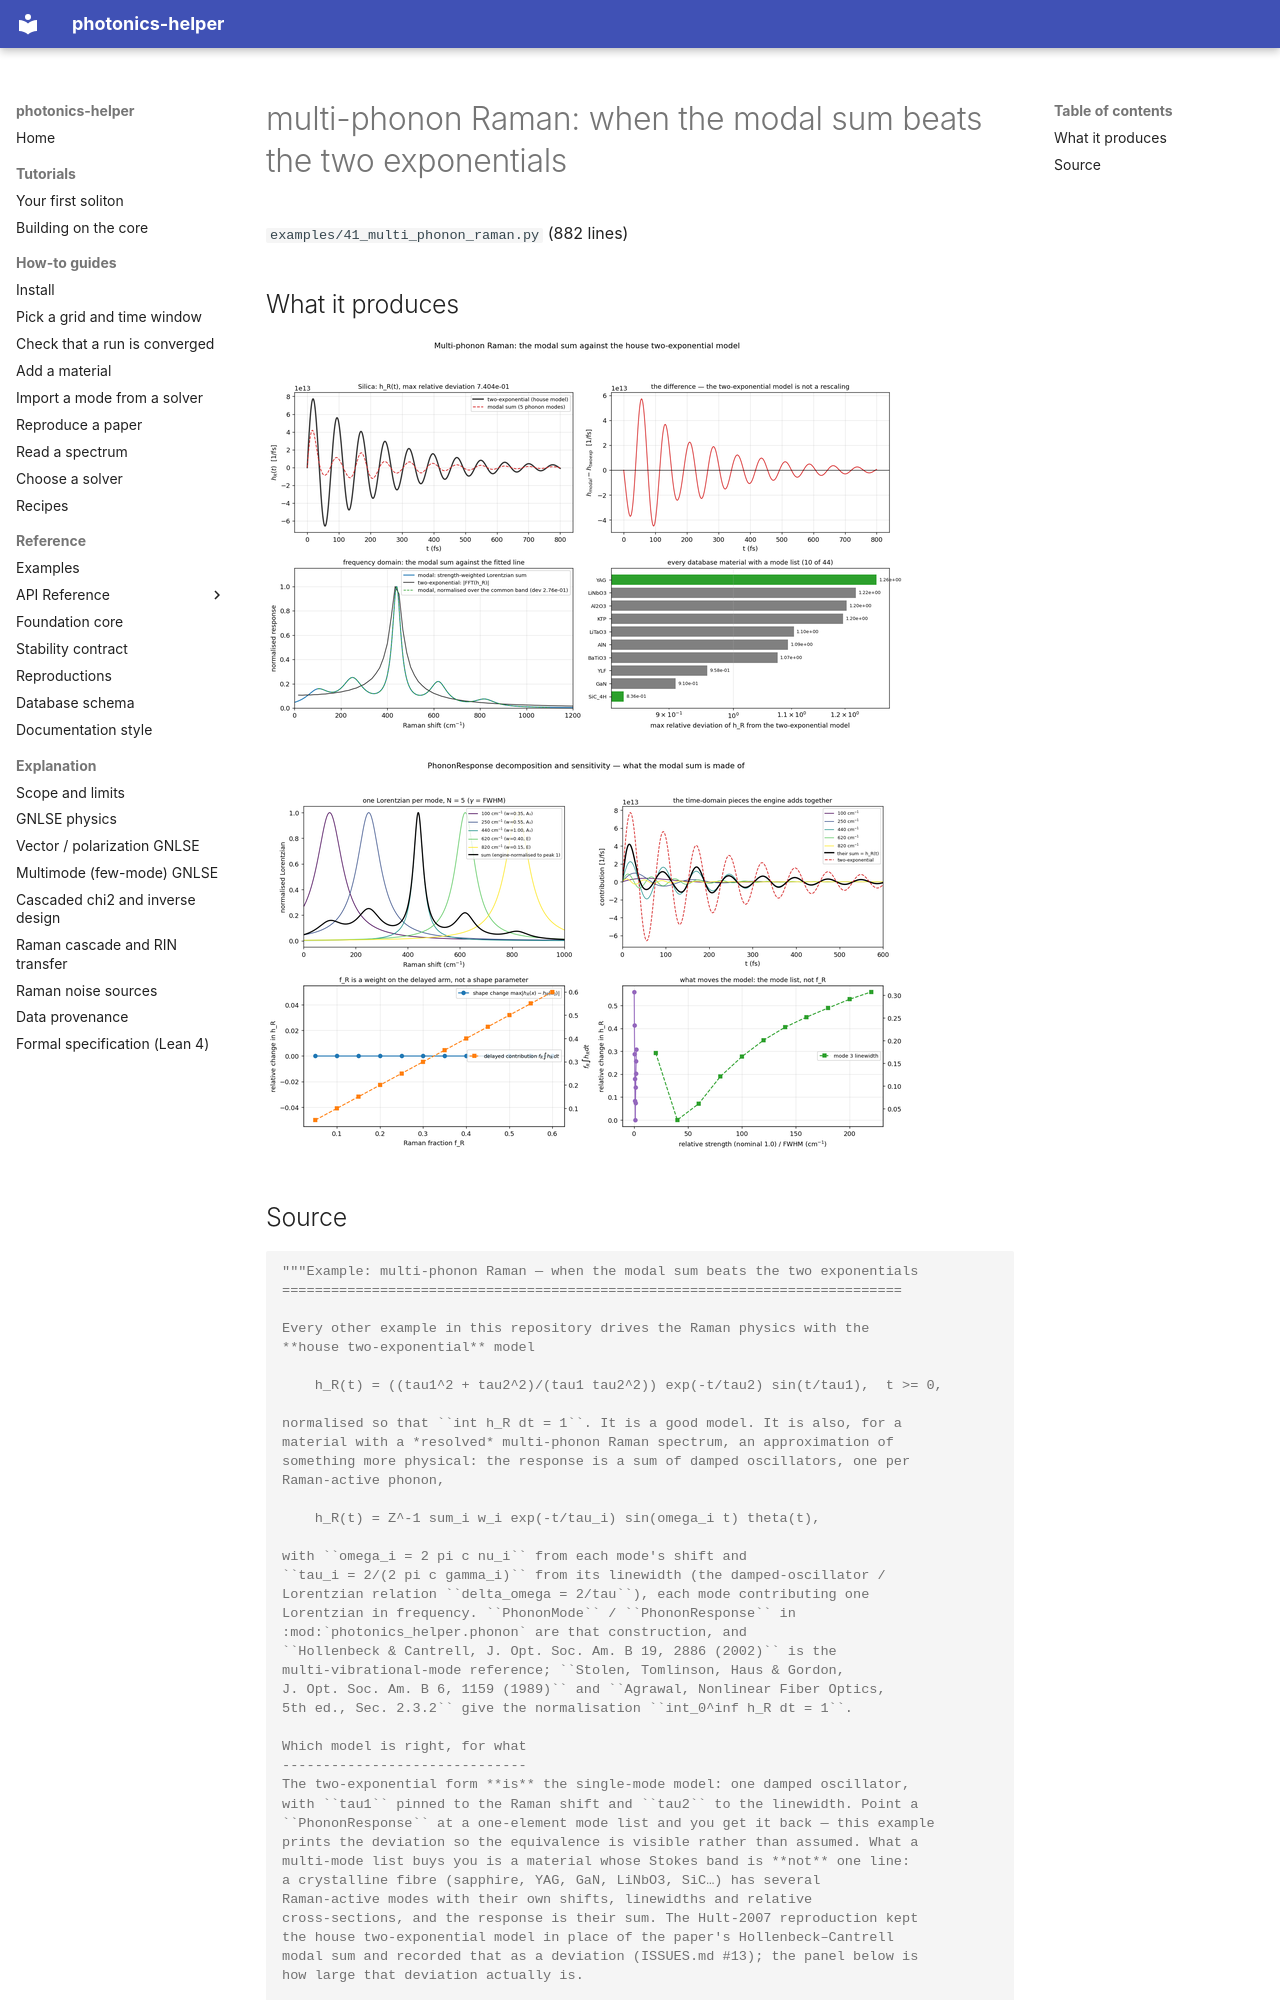

repository: hitaishi2222/photonics_helper · page: examples/41_multi_phonon_raman/index.html · generator: mkdocs

---
quadrant: reference
---

# multi-phonon Raman: when the modal sum beats the two exponentials

`examples/41_multi_phonon_raman.py` (882 lines)

## What it produces

![41_multi_phonon_vs_twoexp.png](img/41_multi_phonon_vs_twoexp.png)

![41_phonon_mode_decomposition.png](img/41_phonon_mode_decomposition.png)
